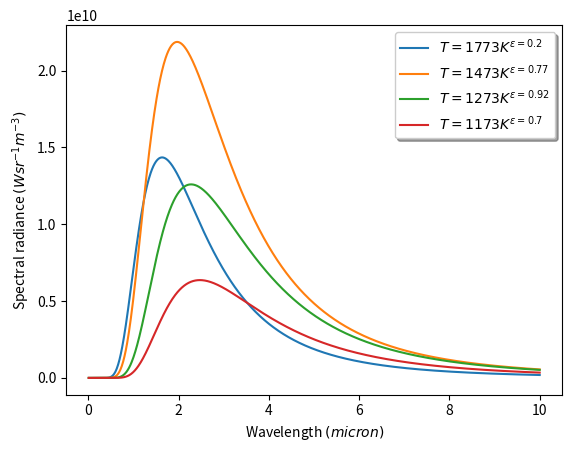

This chart was generated by the following Python code:
# -*- coding: utf-8 -*-
"""
Created on Thu Oct 17 14:12:55 2013
This scirpt allows to plot the Planck's curves with differents temperatures and emissivities. Use it once to see an example. 
[redacted]
"""
from pylab import*
from math import exp #import the exp function note that exp(1)=e, the Euler's Number
from scipy.constants import c,k,h #from scipy import the main constants we will use:speed of light, Boltzmann constant, Planck constant
import matplotlib.pyplot as plt #import matplotlib for plot the equation
import numpy as np #import numpy for calculating the lambda(lambd)

upperlimit=0 #upper limit, the shortest wavelenght, in micron 
lowerlimit=10 #lower limit, the longhest waveleght, in micron
lambdmicron=np.linspace(upperlimit,lowerlimit,1000) #create the values in micron that the Plancks_law will take
#here goes the INPUT you can:
temperatures=[1773,1473,1273,1173] #set one or a list of temperatures of the bodys in K left this list empty for using the temperatures in Celsius
#moreover you can insert the temperature in C in "temperaturesincelsius" list below
if temperatures==[]: #converter C -> K active the previus list is void
       temperaturesincelsius=[460,700,1000,1450,1210] #set one or a list of temperatures of the bodys in C to convet
       temperatures=[i+273.15 for i in temperaturesincelsius]
emissivity=[0.2,0.77,0.92,0.7]#set the emissivity if void it will be true the balck body asumpton
if emissivity==[]:
       for i in range(len(temperatures)):
              emissivity.append(1)
       
def Plancks_law (T):
       lambd=np.linspace(upperlimit*10**-6,lowerlimit*10**-6,1000)#convert the wavelenght from micron to meters
       #T=800 #set the temperature of the body in Kelvin
       return ((2*h*c**2)/(lambd**5))*(1/(((exp(1))**((h*c)/(lambd*k*T))-1))) #Planck's law for wavelenght note that wavelenght is in meters

for T,e in zip(temperatures,emissivity):
       Y1=Plancks_law(T)#set the Y axis with the calculated values
       Y2=Y1*e#moltiply for a costant emissivity value
       #plt.yscale('log')#uncomment for the logaritmic scale for the Y 
       plt.plot(lambdmicron,Y2,label=r"$T=%dK^{\epsilon=%s}$"%(T,e)) #plot the function
       plt.legend(loc=1, ncol=1, shadow=True)
       

plt.ylabel(r'Spectral radiance $(Wsr^{-1}m^{-3} )$')
plt.xlabel(r'Wavelength $(micron)$')
plt.show() # show the plot
savefig("corponero150dpi.png",dpi=150)
